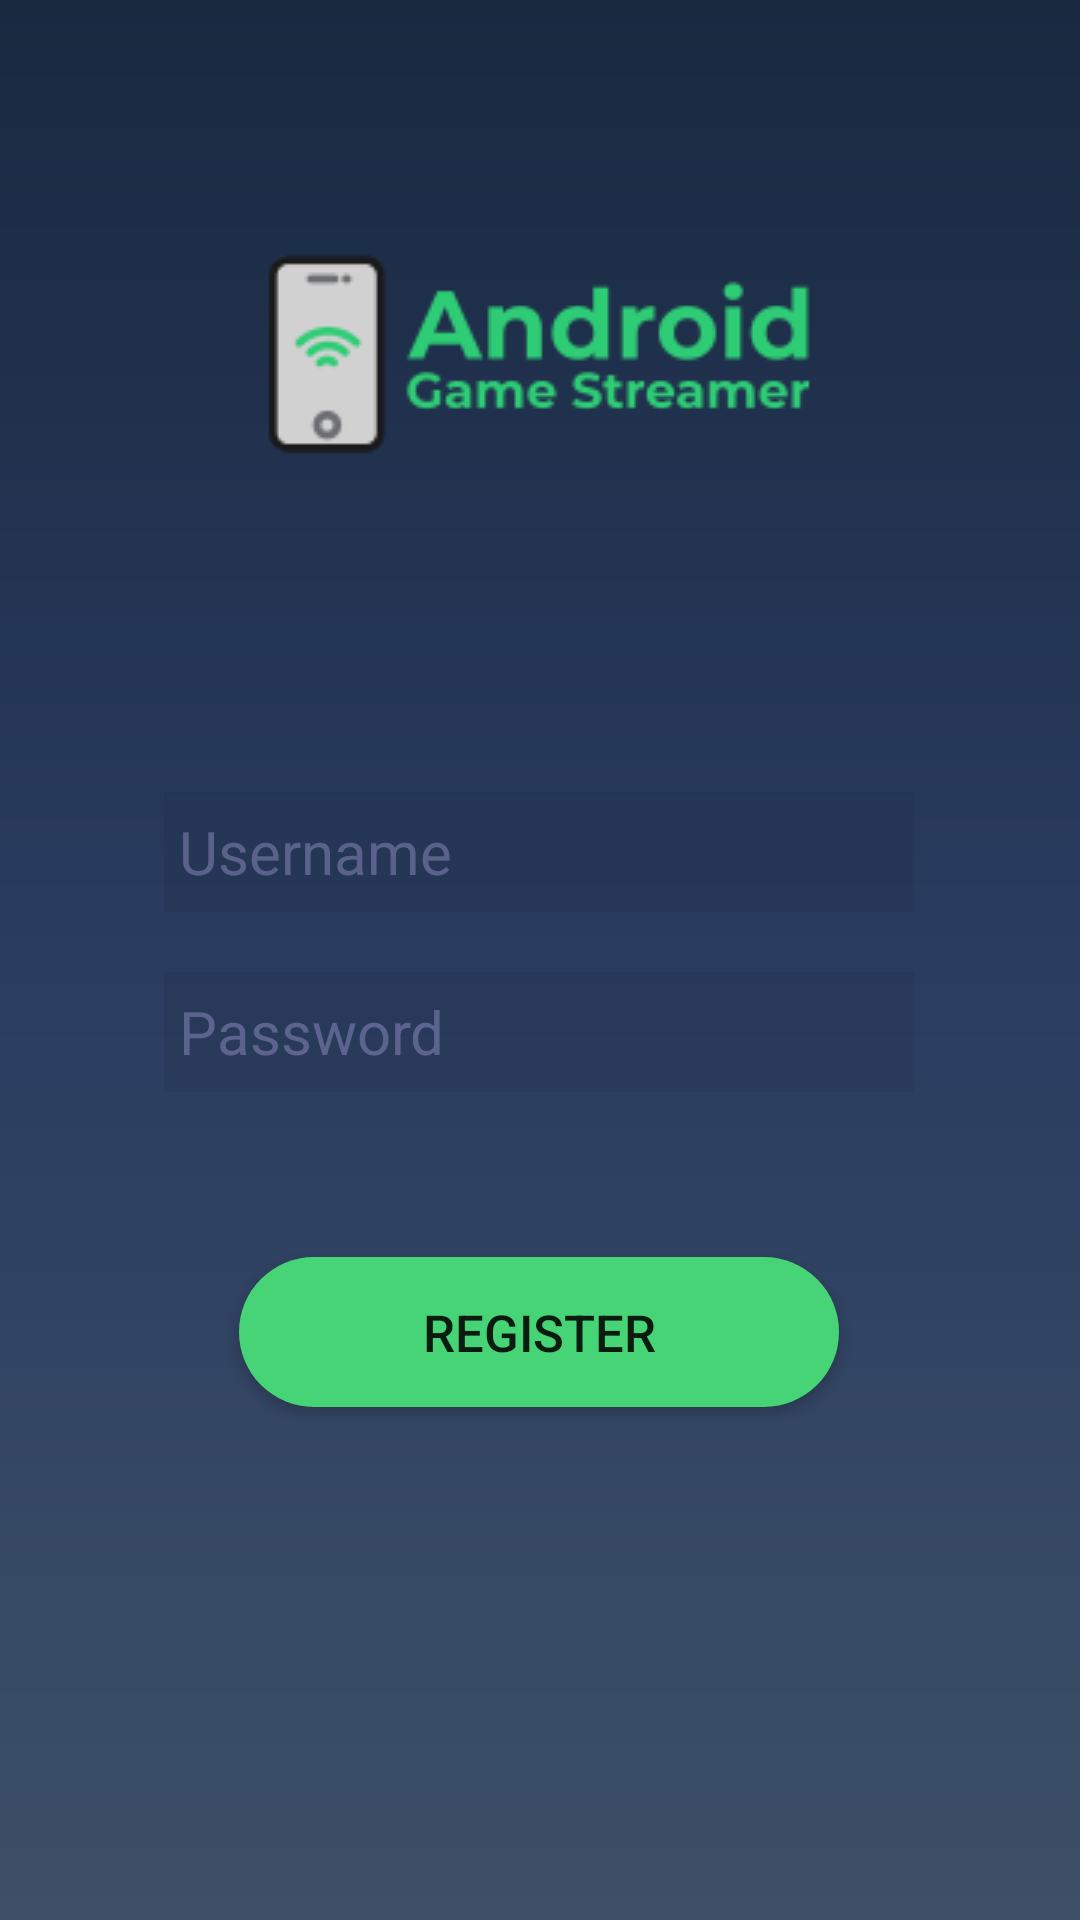

Here is an Android app screen rendered from its layout file. Give the layout XML and the strings, colors and styles it references.
<!-- AndroidManifest.xml: application theme AppTheme_no_top_bar -->
<!-- res/layout/activity_register.xml -->
<?xml version="1.0" encoding="utf-8"?>
<androidx.constraintlayout.widget.ConstraintLayout xmlns:android="http://schemas.android.com/apk/res/android"
    xmlns:app="http://schemas.android.com/apk/res-auto"
    xmlns:tools="http://schemas.android.com/tools"
    android:layout_width="match_parent"
    android:layout_height="match_parent"
    android:background="@drawable/gradient"
    tools:context=".RegisterActivity">


    <ImageView
        android:id="@+id/logoRegister"
        android:layout_width="wrap_content"
        android:layout_height="wrap_content"
        android:layout_marginStart="105dp"
        android:layout_marginTop="69dp"
        android:layout_marginEnd="106dp"
        android:layout_marginBottom="23dp"
        app:layout_constraintBottom_toTopOf="@+id/register_username"
        app:layout_constraintEnd_toEndOf="parent"
        app:layout_constraintStart_toStartOf="parent"
        app:layout_constraintTop_toTopOf="parent"
        app:srcCompat="@drawable/logo_licenta" />

    <EditText
        android:id="@+id/register_username"
        android:layout_width="250dp"
        android:layout_height="40dp"
        android:layout_marginStart="80dp"
        android:layout_marginTop="23dp"
        android:layout_marginEnd="81dp"
        android:layout_marginBottom="10dp"
        android:background="#11000000"
        android:drawableLeft="@drawable/ic_action_user"
        android:ems="10"
        android:hint=" Username"
        android:inputType="textPersonName"
        android:textColor="#FFFFFF"
        android:textColorHint="#888888BB"
        android:textSize="20dp"
        app:layout_constraintBottom_toTopOf="@+id/register_password"
        app:layout_constraintEnd_toEndOf="parent"
        app:layout_constraintStart_toStartOf="parent"
        app:layout_constraintTop_toBottomOf="@+id/logoRegister" />

    <EditText
        android:id="@+id/register_password"
        android:layout_width="250dp"
        android:layout_height="40dp"
        android:layout_marginStart="80dp"
        android:layout_marginTop="10dp"
        android:layout_marginEnd="81dp"
        android:layout_marginBottom="50dp"
        android:background="#11000000"
        android:drawableLeft="@drawable/ic_action_pass"
        android:ems="10"
        android:hint=" Password"
        android:inputType="textPassword"
        android:textColor="#FFFFFF"
        android:textColorHint="#888888BB"
        android:textSize="20dp"
        app:layout_constraintBottom_toTopOf="@+id/registerButton"
        app:layout_constraintEnd_toEndOf="parent"
        app:layout_constraintStart_toStartOf="parent"
        app:layout_constraintTop_toBottomOf="@+id/register_username" />

    <Button
        android:id="@+id/registerButton"
        android:layout_width="200dp"
        android:layout_height="50dp"
        android:layout_marginStart="105dp"
        android:layout_marginTop="5dp"
        android:layout_marginEnd="106dp"
        android:layout_marginBottom="222dp"
        android:background="@drawable/rounded_button"
        android:text="Register"
        android:textSize="17dp"
        app:layout_constraintBottom_toBottomOf="parent"
        app:layout_constraintEnd_toEndOf="parent"
        app:layout_constraintStart_toStartOf="parent"
        app:layout_constraintTop_toBottomOf="@+id/register_password" />




</androidx.constraintlayout.widget.ConstraintLayout>


    
    
    
    
    


    
    
    
    
    
    
<!-- resources referenced by this layout -->
<resources>
  <!-- drawable gradient (drawable) -->
  <?xml version="1.0" encoding="utf-8"?>
  <shape xmlns:android="http://schemas.android.com/apk/res/android"
      android:shape="rectangle">
      <gradient
          android:startColor="#3D5067"
          android:centerColor="#2A3C60"
          android:endColor="#192940"
          android:angle="90"/>
      <corners
          android:radius="0dp"/>
  </shape>
  <!-- drawable logo_licenta: png bitmap (drawable, 6184 bytes) -->
  <!-- drawable rounded_button (drawable) -->
  <?xml version="1.0" encoding="utf-8"?>
  <shape
      xmlns:android="http://schemas.android.com/apk/res/android"
      android:shape="rectangle">
          <solid android:color="#47D476"/>
          <corners android:radius="25dp"/>
  
  </shape>
  <style name="AppTheme_no_top_bar" parent="Theme.AppCompat.Light.NoActionBar">
          
          <item name="colorPrimary">@color/colorPrimary</item>
          <item name="colorPrimaryDark">@color/colorPrimaryDark</item>
          <item name="android:navigationBarColor">@color/colorPrimaryDark</item>
          <item name="colorAccent">@color/colorAccent</item>
      </style>
  <color name="colorPrimary">#6200EE</color>
  <color name="colorPrimaryDark">#173053</color>
  <color name="colorAccent">#03DAC5</color>
</resources>
